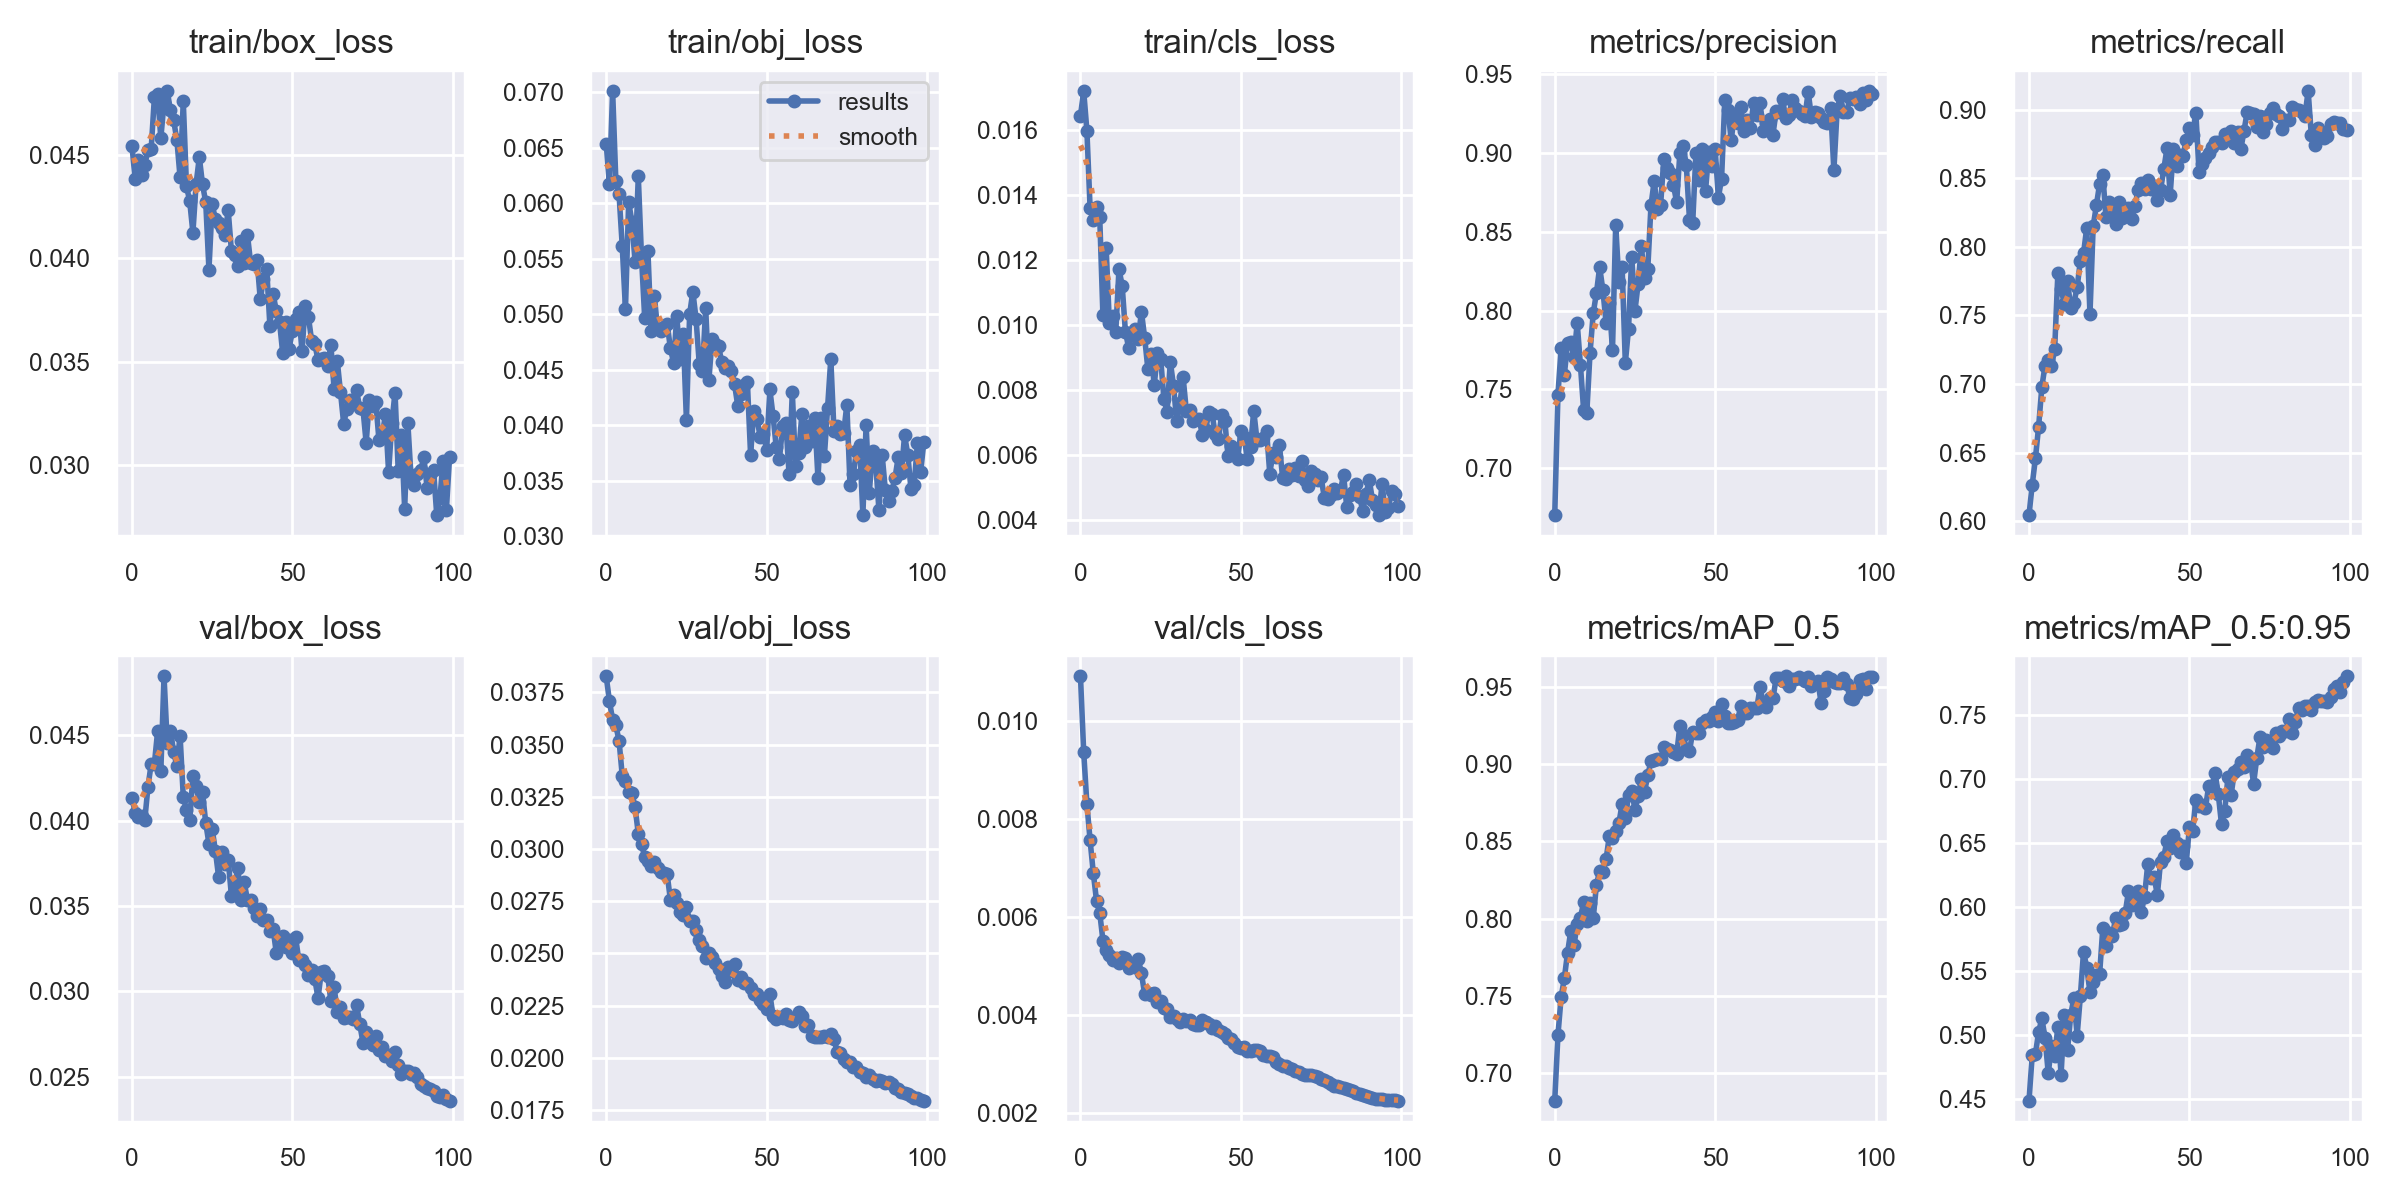

The table this chart was drawn from, first rows:
epoch, train/box_loss, train/obj_loss, train/cls_loss, metrics/precision, metrics/recall, metrics/mAP_0.5, metrics/mAP_0.5:0.95, val/box_loss, val/obj_loss, val/cls_loss, x/lr0, x/lr1, x/lr2
0, 0.04545, 0.06536, 0.01645, 0.6702, 0.6044, 0.6822, 0.4484, 0.04135, 0.03827, 0.01091, 0.0937, 0.0007, 0.0007
1, 0.04383, 0.06174, 0.01721, 0.7466, 0.6265, 0.7247, 0.4838, 0.04044, 0.03709, 0.00937, 0.08649, 0.001485, 0.001485
2, 0.04476, 0.07014, 0.01599, 0.7764, 0.6457, 0.7493, 0.4849, 0.0402, 0.03618, 0.008307, 0.07925, 0.002254, 0.002254
3, 0.04405, 0.06205, 0.01361, 0.7593, 0.6689, 0.7615, 0.502, 0.04025, 0.03592, 0.007563, 0.07201, 0.003008, 0.003008
4, 0.04454, 0.06082, 0.01325, 0.7796, 0.6978, 0.7781, 0.5127, 0.04003, 0.03519, 0.006891, 0.06475, 0.003746, 0.003746
5, 0.04523, 0.05613, 0.01365, 0.78, 0.7135, 0.792, 0.4975, 0.04199, 0.03352, 0.00633, 0.05747, 0.004467, 0.004467
6, 0.04532, 0.05046, 0.01333, 0.7706, 0.7175, 0.7828, 0.4698, 0.04333, 0.03327, 0.006082, 0.05017, 0.005173, 0.005173
7, 0.0478, 0.06013, 0.0103, 0.7922, 0.7128, 0.7965, 0.4907, 0.04334, 0.03271, 0.005516, 0.04286, 0.005863, 0.005863
8, 0.04795, 0.05835, 0.01239, 0.7656, 0.7254, 0.8007, 0.4836, 0.04522, 0.03267, 0.005313, 0.03554, 0.006538, 0.006538
9, 0.04582, 0.05473, 0.01007, 0.7369, 0.7811, 0.8106, 0.5061, 0.0429, 0.032, 0.005229, 0.0282, 0.007196, 0.007196
10, 0.04754, 0.06242, 0.01028, 0.7353, 0.7692, 0.7982, 0.4688, 0.04844, 0.03073, 0.00511, 0.02084, 0.007839, 0.007839
11, 0.04811, 0.05515, 0.009805, 0.7732, 0.7587, 0.8101, 0.5154, 0.04453, 0.03024, 0.00516, 0.01346, 0.008466, 0.008466
12, 0.04716, 0.04964, 0.01173, 0.7984, 0.7754, 0.8004, 0.4876, 0.04526, 0.02962, 0.005062, 0.008812, 0.008812, 0.008812
13, 0.04668, 0.0557, 0.01122, 0.8113, 0.7552, 0.822, 0.5154, 0.04403, 0.02942, 0.005184, 0.008812, 0.008812, 0.008812
14, 0.04574, 0.04847, 0.009811, 0.8276, 0.7592, 0.8311, 0.5289, 0.04318, 0.0292, 0.005151, 0.008713, 0.008713, 0.008713
15, 0.04392, 0.05168, 0.009316, 0.8131, 0.7705, 0.8305, 0.4992, 0.04498, 0.02937, 0.004954, 0.008614, 0.008614, 0.008614
16, 0.0476, 0.04866, 0.009732, 0.7923, 0.7897, 0.8385, 0.5298, 0.0414, 0.02908, 0.005038, 0.008515, 0.008515, 0.008515
17, 0.0435, 0.0485, 0.009894, 0.8051, 0.7954, 0.8534, 0.5649, 0.04062, 0.02889, 0.004977, 0.008416, 0.008416, 0.008416
18, 0.04277, 0.04884, 0.009591, 0.7751, 0.8142, 0.8526, 0.5524, 0.04004, 0.02884, 0.005128, 0.008317, 0.008317, 0.008317
19, 0.04124, 0.04914, 0.01041, 0.8546, 0.7509, 0.8565, 0.5333, 0.0426, 0.02879, 0.004844, 0.008218, 0.008218, 0.008218
20, 0.04361, 0.04694, 0.009625, 0.818, 0.8151, 0.8619, 0.5413, 0.04202, 0.02757, 0.004421, 0.008119, 0.008119, 0.008119
21, 0.0449, 0.04562, 0.008661, 0.8278, 0.8303, 0.8744, 0.5464, 0.04108, 0.0278, 0.004436, 0.00802, 0.00802, 0.00802
22, 0.04358, 0.04983, 0.009132, 0.7668, 0.8459, 0.8655, 0.5471, 0.04166, 0.02743, 0.004411, 0.007921, 0.007921, 0.007921
23, 0.04272, 0.04598, 0.008164, 0.7886, 0.8524, 0.8799, 0.5832, 0.03987, 0.02696, 0.004444, 0.007822, 0.007822, 0.007822
24, 0.03946, 0.04819, 0.009158, 0.8343, 0.8215, 0.883, 0.5697, 0.03864, 0.02682, 0.004262, 0.007723, 0.007723, 0.007723
25, 0.04262, 0.04046, 0.008969, 0.7999, 0.8326, 0.8705, 0.5797, 0.03952, 0.0272, 0.004272, 0.007624, 0.007624, 0.007624
26, 0.0419, 0.05, 0.007736, 0.8171, 0.8256, 0.8792, 0.5775, 0.03825, 0.02656, 0.00413, 0.007525, 0.007525, 0.007525
27, 0.04172, 0.05203, 0.007335, 0.8407, 0.8168, 0.8908, 0.5915, 0.03673, 0.02653, 0.004107, 0.007426, 0.007426, 0.007426
28, 0.04147, 0.0496, 0.008884, 0.8206, 0.8327, 0.8823, 0.586, 0.03818, 0.0261, 0.003962, 0.007327, 0.007327, 0.007327
29, 0.04115, 0.0455, 0.00814, 0.8265, 0.8208, 0.8929, 0.5862, 0.03747, 0.02566, 0.00398, 0.007228, 0.007228, 0.007228
30, 0.04233, 0.04486, 0.007046, 0.8669, 0.8272, 0.9022, 0.5954, 0.03769, 0.02536, 0.003916, 0.007129, 0.007129, 0.007129
31, 0.04036, 0.05056, 0.007596, 0.8823, 0.8288, 0.9025, 0.6119, 0.03562, 0.02476, 0.003855, 0.00703, 0.00703, 0.00703
32, 0.04015, 0.04406, 0.008397, 0.8646, 0.8206, 0.9035, 0.6014, 0.03604, 0.02504, 0.003908, 0.006931, 0.006931, 0.006931
33, 0.03964, 0.0478, 0.007366, 0.8672, 0.8295, 0.9034, 0.6053, 0.03721, 0.02484, 0.003862, 0.006832, 0.006832, 0.006832
34, 0.04084, 0.0473, 0.007397, 0.8966, 0.8417, 0.9113, 0.6124, 0.03538, 0.02455, 0.003888, 0.006733, 0.006733, 0.006733
35, 0.03975, 0.04713, 0.007059, 0.8907, 0.8468, 0.9097, 0.5957, 0.03639, 0.02425, 0.003812, 0.006634, 0.006634, 0.006634
36, 0.04114, 0.04571, 0.00713, 0.8874, 0.8422, 0.9092, 0.6077, 0.03535, 0.02393, 0.003794, 0.006535, 0.006535, 0.006535
37, 0.03976, 0.04513, 0.007109, 0.8798, 0.8486, 0.9082, 0.6331, 0.03537, 0.02364, 0.003785, 0.006436, 0.006436, 0.006436
38, 0.0397, 0.04532, 0.006618, 0.8687, 0.842, 0.9064, 0.6225, 0.0349, 0.02432, 0.003901, 0.006337, 0.006337, 0.006337
39, 0.03991, 0.04485, 0.006766, 0.9002, 0.8445, 0.9248, 0.6229, 0.0344, 0.02414, 0.003843, 0.006238, 0.006238, 0.006238
40, 0.03801, 0.04369, 0.007335, 0.9046, 0.8345, 0.919, 0.6094, 0.03483, 0.0245, 0.003819, 0.006139, 0.006139, 0.006139
41, 0.03902, 0.04175, 0.007278, 0.8928, 0.8414, 0.9101, 0.6351, 0.03417, 0.02372, 0.003736, 0.00604, 0.00604, 0.00604
42, 0.0395, 0.04277, 0.006658, 0.8578, 0.8565, 0.9086, 0.6391, 0.0342, 0.02388, 0.003763, 0.005941, 0.005941, 0.005941
43, 0.03671, 0.0436, 0.006491, 0.8558, 0.8719, 0.921, 0.6513, 0.03353, 0.02358, 0.003689, 0.005842, 0.005842, 0.005842
44, 0.03829, 0.04388, 0.007257, 0.8999, 0.8381, 0.92, 0.6461, 0.03365, 0.02356, 0.00365, 0.005743, 0.005743, 0.005743
45, 0.03743, 0.03733, 0.007051, 0.8827, 0.8713, 0.9201, 0.6558, 0.03225, 0.02334, 0.003613, 0.005644, 0.005644, 0.005644
46, 0.03692, 0.04128, 0.005972, 0.9027, 0.8592, 0.9269, 0.6497, 0.03276, 0.02306, 0.003524, 0.005545, 0.005545, 0.005545
47, 0.0354, 0.04056, 0.006303, 0.8762, 0.8674, 0.9285, 0.643, 0.03323, 0.02305, 0.003507, 0.005446, 0.005446, 0.005446
48, 0.03691, 0.03893, 0.006036, 0.9008, 0.8663, 0.9278, 0.6472, 0.03258, 0.02278, 0.003428, 0.005347, 0.005347, 0.005347
49, 0.03561, 0.03922, 0.005884, 0.892, 0.8782, 0.9306, 0.6339, 0.03302, 0.02257, 0.003337, 0.005248, 0.005248, 0.005248
50, 0.03649, 0.03773, 0.006737, 0.9024, 0.8869, 0.9337, 0.6625, 0.03226, 0.02233, 0.003328, 0.005149, 0.005149, 0.005149
51, 0.03707, 0.04322, 0.006579, 0.8717, 0.8818, 0.9281, 0.659, 0.03319, 0.02307, 0.003331, 0.00505, 0.00505, 0.00505
52, 0.03742, 0.04084, 0.005879, 0.8838, 0.898, 0.9392, 0.6835, 0.03182, 0.02199, 0.003263, 0.004951, 0.004951, 0.004951
53, 0.03549, 0.03799, 0.006254, 0.9338, 0.8546, 0.9312, 0.6788, 0.03182, 0.02186, 0.003268, 0.004852, 0.004852, 0.004852
54, 0.03771, 0.03698, 0.007376, 0.9276, 0.8604, 0.9269, 0.6797, 0.03154, 0.02195, 0.003284, 0.004753, 0.004753, 0.004753
55, 0.03717, 0.03995, 0.006485, 0.9082, 0.8649, 0.9268, 0.6773, 0.03097, 0.02193, 0.003274, 0.004654, 0.004654, 0.004654
56, 0.03602, 0.04021, 0.006472, 0.9247, 0.8684, 0.9276, 0.6942, 0.03126, 0.0221, 0.003252, 0.004555, 0.004555, 0.004555
57, 0.03587, 0.03558, 0.006529, 0.9194, 0.8728, 0.9285, 0.6943, 0.03072, 0.02181, 0.003187, 0.004456, 0.004456, 0.004456
58, 0.03506, 0.04301, 0.006758, 0.929, 0.8765, 0.9379, 0.7043, 0.02961, 0.02174, 0.003166, 0.004357, 0.004357, 0.004357
59, 0.0351, 0.03634, 0.005442, 0.9138, 0.8762, 0.9335, 0.6878, 0.03112, 0.02194, 0.003155, 0.004258, 0.004258, 0.004258
... 40 more rows
